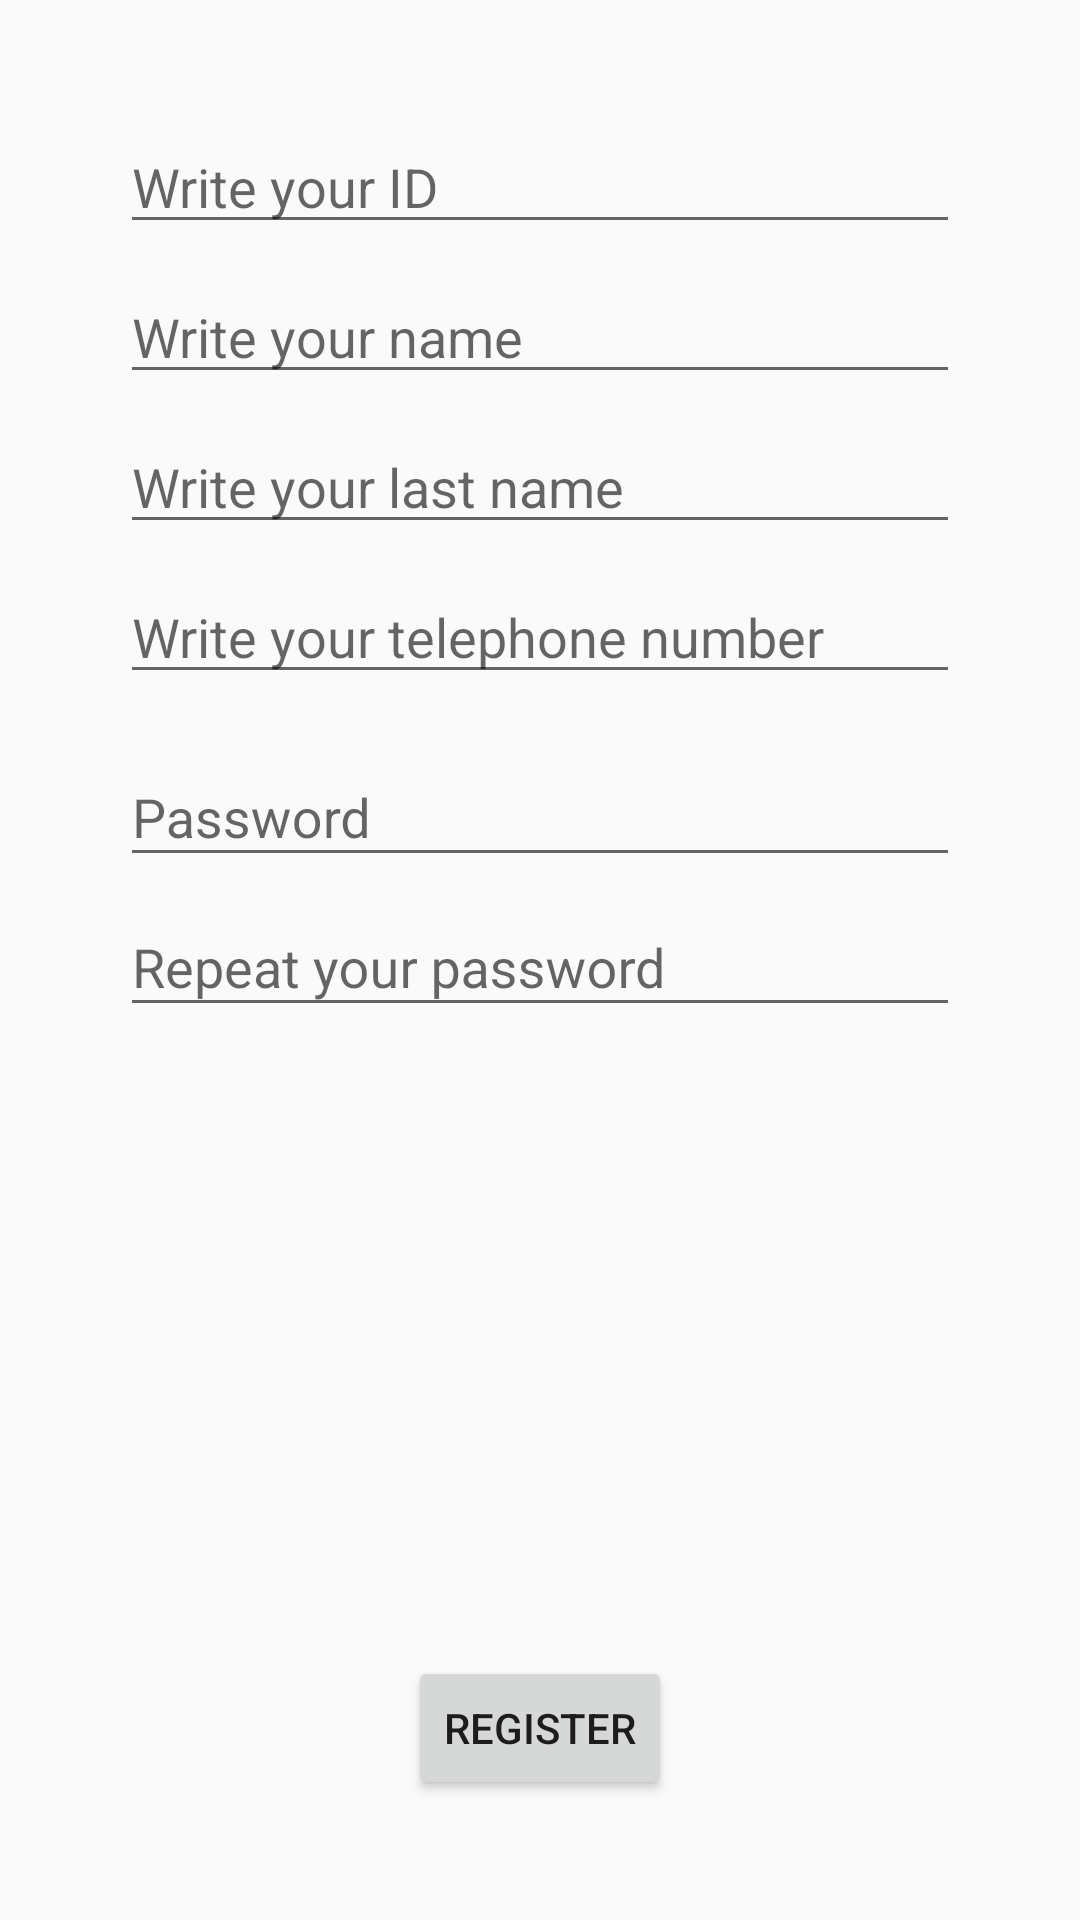

Layout XML and referenced resources for this Android screen:
<!-- AndroidManifest.xml: application theme AppTheme -->
<!-- res/layout/registratecustomer.xml -->
<?xml version="1.0" encoding="utf-8"?>
<RelativeLayout xmlns:android="http://schemas.android.com/apk/res/android"
    android:layout_width="match_parent" android:layout_height="match_parent">

    <FrameLayout
        android:layout_width="match_parent"
        android:layout_height="match_parent"
        android:layout_alignParentTop="true"
        android:layout_alignParentStart="true"
        android:layout_margin="40dp">
        <EditText
            android:layout_width="fill_parent"
            android:layout_height="wrap_content"
            android:hint="Write your ID"
            android:inputType="number"
            android:id="@+id/Cu_ID"
            android:layout_gravity="left|top" />

        <EditText
            android:layout_width="fill_parent"
            android:layout_height="wrap_content"
            android:hint="Write your name"
            android:id="@+id/Cu_Name"
            android:layout_gravity="left|top"
            android:layout_marginTop="50dp" />

        <EditText
            android:layout_width="fill_parent"
            android:layout_height="wrap_content"
            android:hint="Write your last name"
            android:id="@+id/Cu_LName"
            android:layout_gravity="left|top"
            android:layout_marginTop="100dp" />

        <EditText
            android:layout_width="fill_parent"
            android:layout_height="wrap_content"
            android:hint="Write your telephone number"
            android:inputType="number"
            android:id="@+id/Cu_Phone"
            android:layout_gravity="left|top"
            android:layout_marginTop="150dp" />

        <android.support.design.widget.TextInputLayout
            android:layout_width="match_parent"
            android:layout_height="wrap_content"
            android:layout_marginTop="200dp">

            <EditText
                android:id="@+id/Cupassword"
                android:layout_width="match_parent"
                android:layout_height="wrap_content"
                android:hint="@string/prompt_password"
                android:imeActionId="@+id/login"
                android:imeActionLabel="@string/action_sign_in_short"
                android:imeOptions="actionUnspecified"
                android:inputType="textPassword"
                android:maxLines="1"
                android:singleLine="true" />

        </android.support.design.widget.TextInputLayout>

        <android.support.design.widget.TextInputLayout
            android:layout_width="match_parent"
            android:layout_height="wrap_content"
            android:layout_marginTop="250dp">

            <EditText
                android:id="@+id/Cupasswordcheck"
                android:layout_width="match_parent"
                android:layout_height="wrap_content"
                android:hint="Repeat your password"
                android:imeActionId="@+id/login"
                android:imeActionLabel="@string/action_sign_in_short"
                android:imeOptions="actionUnspecified"
                android:inputType="textPassword"
                android:maxLines="1"
                android:singleLine="true" />

        </android.support.design.widget.TextInputLayout>


        <Button
            android:layout_width="wrap_content"
            android:layout_height="wrap_content"
            android:text="Register"
            android:id="@+id/CuRegisterE"
            android:layout_gravity="center_horizontal|bottom" />

    </FrameLayout>
</RelativeLayout>
<!-- resources referenced by this layout -->
<resources>
  <string name="action_sign_in_short">Sign in</string>
  <string name="prompt_password">Password</string>
  <style name="AppTheme" parent="Theme.AppCompat.Light.DarkActionBar">
          
          <item name="colorPrimary">#81C784</item>
          <item name="colorPrimaryDark">#4CAF50</item>
          <item name="colorAccent">#2E7D32</item>
      </style>
</resources>
